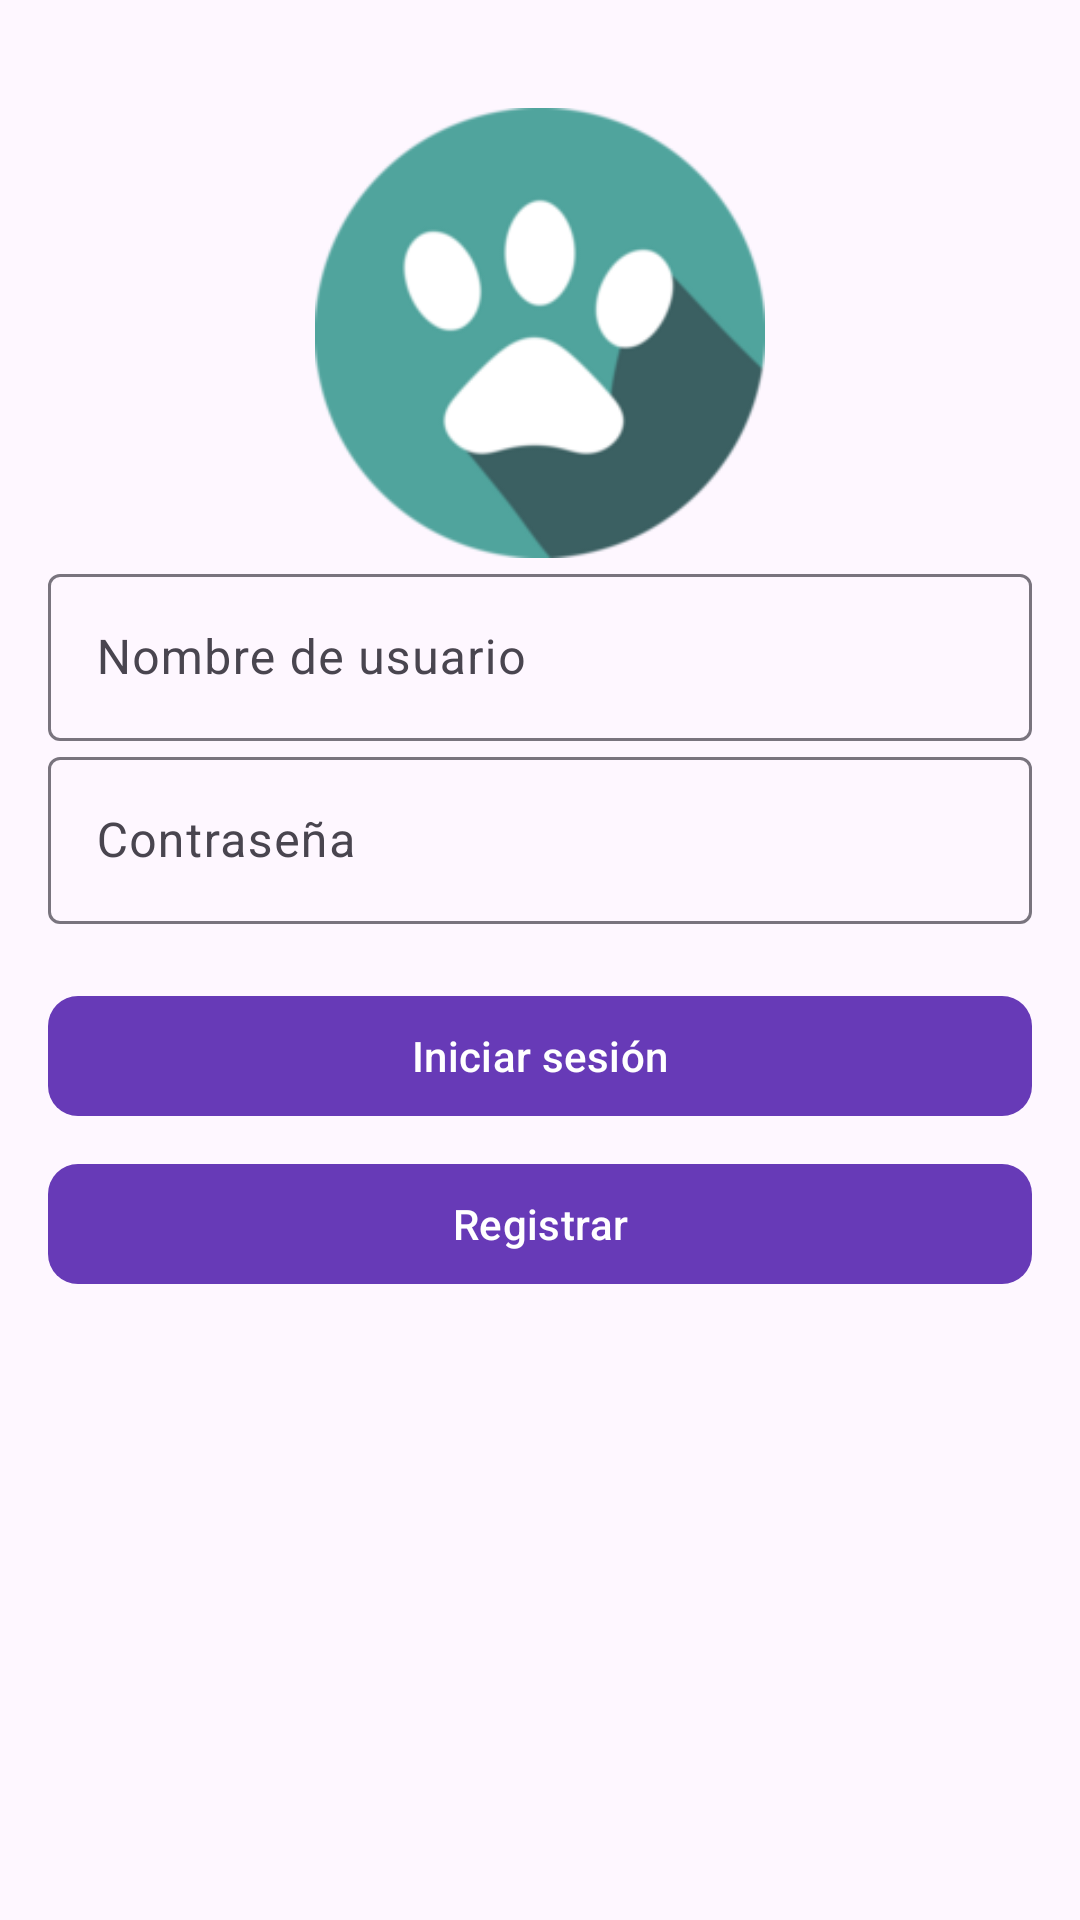

The Android layout XML behind this screen, and the referenced resources:
<!-- AndroidManifest.xml: application theme Theme.Iot -->
<!-- res/layout/activity_login.xml -->
<com.google.android.material.textfield.TextInputLayout
    xmlns:android="http://schemas.android.com/apk/res/android"
    xmlns:app="http://schemas.android.com/apk/res-auto"
    xmlns:tools="http://schemas.android.com/tools"
    android:layout_width="match_parent"
    android:layout_height="wrap_content"
    android:padding="16dp">

    <androidx.constraintlayout.widget.ConstraintLayout
        android:layout_width="match_parent"
        android:layout_height="match_parent">

        <ImageView
            android:id="@+id/imageView"
            android:layout_width="150dp"
            android:layout_height="150dp"
            android:layout_marginTop="20dp"
            app:srcCompat="@drawable/logo_inicial"
            app:layout_constraintTop_toTopOf="parent"
            app:layout_constraintStart_toStartOf="parent"
            app:layout_constraintEnd_toEndOf="parent"/>

        <com.google.android.material.textfield.TextInputLayout
            android:id="@+id/textInputUsername"
            android:layout_width="0dp"
            android:layout_height="wrap_content"
            android:hint="Nombre de usuario"
            app:layout_constraintTop_toBottomOf="@+id/imageView"
            app:layout_constraintStart_toStartOf="parent"
            app:layout_constraintEnd_toEndOf="parent"
            app:layout_constraintHorizontal_bias="0.5"
            app:layout_constraintWidth_default="spread">

            <com.google.android.material.textfield.TextInputEditText
                android:id="@+id/editTextUsername"
                android:layout_width="match_parent"
                android:layout_height="wrap_content"
                android:inputType="text" />
        </com.google.android.material.textfield.TextInputLayout>

        <com.google.android.material.textfield.TextInputLayout
            android:id="@+id/textInputPassword"
            android:layout_width="0dp"
            android:layout_height="wrap_content"
            android:hint="Contraseña"
            app:layout_constraintTop_toBottomOf="@+id/textInputUsername"
            app:layout_constraintStart_toStartOf="parent"
            app:layout_constraintEnd_toEndOf="parent"
            app:layout_constraintHorizontal_bias="0.5"
            app:layout_constraintWidth_default="spread">

            <com.google.android.material.textfield.TextInputEditText
                android:id="@+id/editTextPassword"
                android:layout_width="match_parent"
                android:layout_height="wrap_content"
                android:inputType="textPassword" />
        </com.google.android.material.textfield.TextInputLayout>

        <com.google.android.material.button.MaterialButton
            android:id="@+id/buttonLogin"
            android:layout_width="0dp"
            android:layout_height="wrap_content"
            android:layout_marginTop="20dp"
            android:text="Iniciar sesión"
            app:cornerRadius="10dp"
            app:layout_constraintTop_toBottomOf="@+id/textInputPassword"
            app:layout_constraintStart_toStartOf="parent"
            app:layout_constraintEnd_toEndOf="parent" />

        <com.google.android.material.button.MaterialButton
            android:id="@+id/buttonRegister"
            android:layout_width="0dp"
            android:layout_height="wrap_content"
            android:layout_marginTop="8dp"
            android:text="Registrar"
            app:cornerRadius="10dp"
            app:layout_constraintTop_toBottomOf="@+id/buttonLogin"
            app:layout_constraintStart_toStartOf="parent"
            app:layout_constraintEnd_toEndOf="parent" />

    </androidx.constraintlayout.widget.ConstraintLayout>
</com.google.android.material.textfield.TextInputLayout>
<!-- resources referenced by this layout -->
<resources>
  <!-- drawable logo_inicial: png bitmap (drawable, 13818 bytes) -->
  <style name="Theme.Iot" parent="Base.Theme.Iot" />
  <style name="Base.Theme.Iot" parent="Theme.Material3.DayNight.NoActionBar">
          
          
          <item name="colorPrimary">@color/primary_color</item>
          <item name="colorPrimaryDark">@color/dark_primary_color</item>
      </style>
  <color name="primary_color">#673AB7</color>
  <color name="dark_primary_color">#512DA8</color>
</resources>
